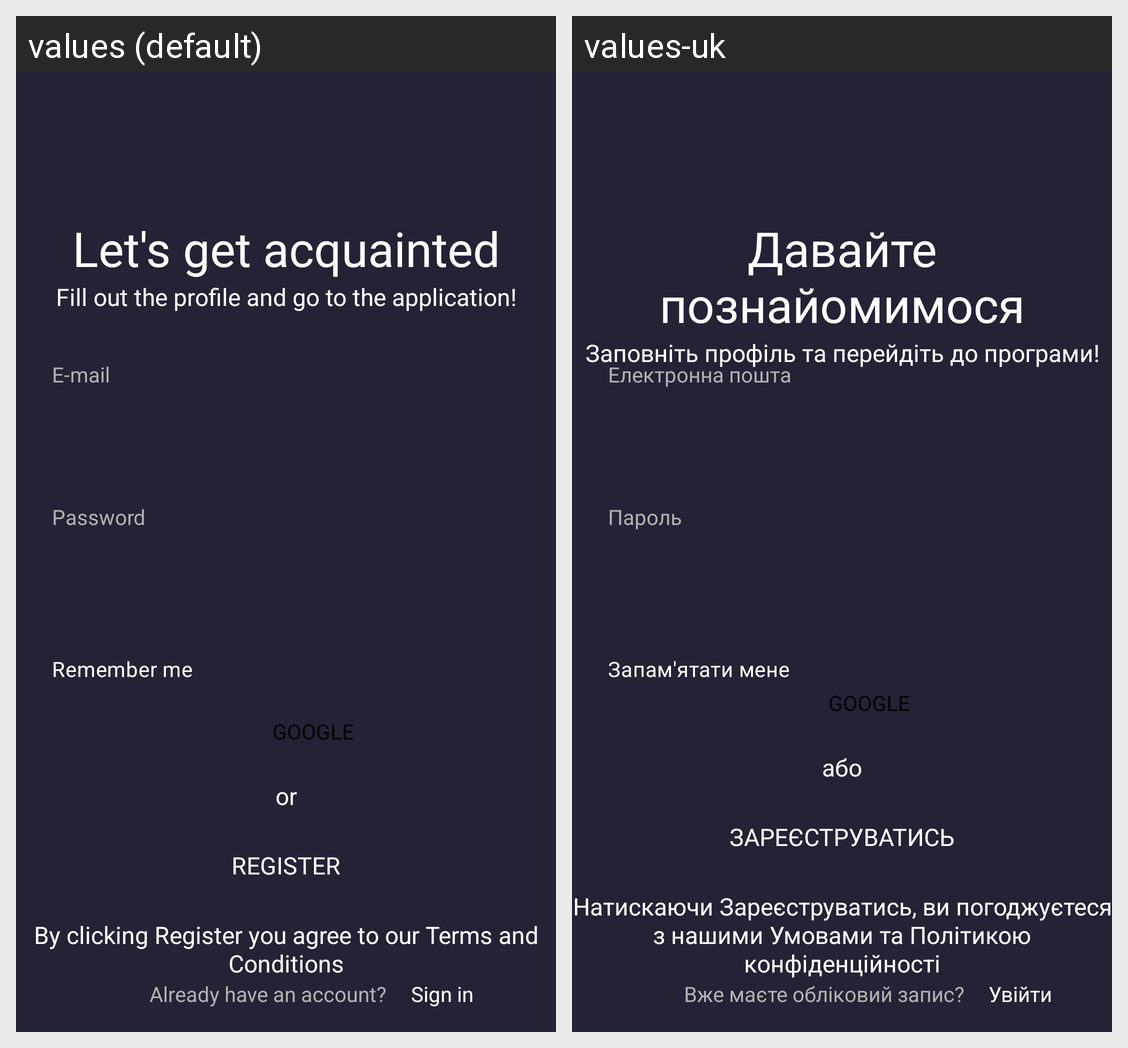

The Android screen above is rendered under two locales of the same app. Produce the string resources it draws, with the default and per-locale values.
Android screen res/layout/fragment_auth.xml rendered under 2 locales, left to right: values (default), values-uk. Device: Nexus 5 (rendered at 1080×1920; each locale shown at half size, 540×960, under a caption strip naming it); theme Theme.Task_3.
Strings drawn on this screen, with the default value and each locale's value (text and hints the layout hard-codes, and strings that could not be matched under every locale, appear in the picture but are not listed):

acquainted
  values: Let's get acquainted
  values-uk: Давайте познайомимося

fillOut
  values: Fill out the profile and go to the application!
  values-uk: Заповніть профіль та перейдіть до програми!

e_mail
  values: E-mail
  values-uk: Електронна пошта

password
  values: Password
  values-uk: Пароль

remember_me
  values: Remember me
  values-uk: Запам'ятати мене

google
  values: GOOGLE
  values-uk: GOOGLE

or
  values: or
  values-uk: або

register
  values: REGISTER
  values-uk: ЗАРЕЄСТРУВАТИСЬ

by_clicking
  values: By clicking Register you agree to our Terms and Conditions
  values-uk: Натискаючи Зареєструватись, ви погоджуєтеся з нашими Умовами та Політикою конфіденційності

sign_in
  values: Sign in
  values-uk: Увійти

already_have_account
  values: Already have an account?
  values-uk: Вже маєте обліковий запис?
